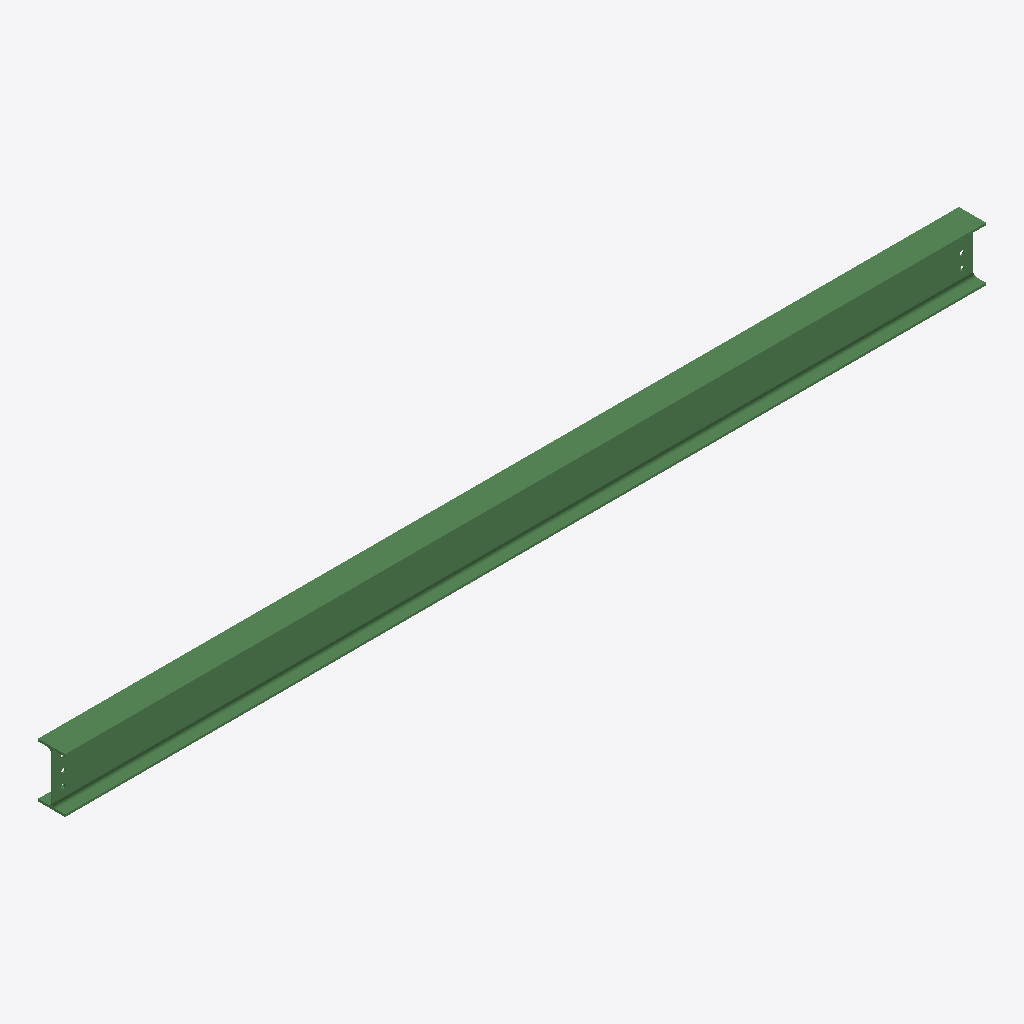
Isometric view of an IFC building model (IFC-SPF (STEP), schema IFC2X3, length unit millimetre), seen from the south-west, elements coloured by IFC class: 1 beam (green).
Extent 4.1 m × 0.1 m × 0.2 m (x, y, z). Storeys (1): Undefined at 0.00 m. Elements (1): 1 IfcBeam.

HEADER;
FILE_DESCRIPTION(('ViewDefinition[AISC_Steel_Detailing]','Option [BaseQuantities:Off]','Option [GridExport:On]','Option [Assemblies:Off]','Option [Bolts:On]','Option [Rebars:On]','Option [PourObjects:Off]','Option [Welds:On]','Option [SurfaceTreatments:On]','Option [LocationBy:0]','Option [ViewColors:Off]','Option [SectionedSpine:Off]','[2 more]'),'2;1');
FILE_NAME('b_224_Qty_1.ifc','2026-05-16T11:53:10',('GIOVANNIPC\\gcorrea'),('Structural Designer'),'IFC Database version: Work','Tekla Structures 2020 Service Pack 5, IFC Export','');
FILE_SCHEMA(('IFC2X3'));
ENDSEC;
DATA;
#37=IFCPROJECT('2G7ZFDNE16yBDU14FA92Me',#5,'Proyecto',$,$,$,$,(#11),#36);
#39=IFCSITE('2xvEzEinjBTea80yOTcujY',#5,'Obra',$,$,#38,$,$,.ELEMENT.,$,$,$,$,$);
#41=IFCBUILDING('1vWwBRpS9C88H4qtuHPIXj',#5,'Undefined',$,$,#40,$,$,.ELEMENT.,$,$,$);
#43=IFCBUILDINGSTOREY('29hdEUCErFze9E_VIAceOd',#5,'Undefined',$,$,#42,$,$,.ELEMENT.,0.0);
#69=IFCBEAM('0_3fzjV4fCnAU_uZpXoJFW',#44,'BEAM','IPE240','IPE240',#47,#68,'ID3e0e9f6d-7c4a-4cc4-a7be-e23ce1c933e0');
ENDSEC;
